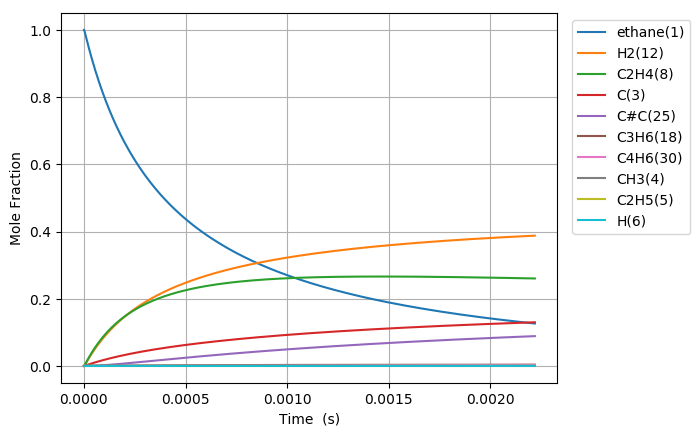

The table this chart was drawn from, first rows:
Time (s), Volume (m^3), Ar, He, Ne, N2, ethane(1), CH3(4), C2H5(5), C(3), H(6), C2H4(8), H2(12), C3H7(14), C2H3(13), C#C(25), C3H5(32), C4H7(28), C4H7(50), C4H6(30), C4H7(51), C3H6(18), C3H7(19)
5.693477112226874e-19, 0.1122, 0.0, 0.0, 0.0, 0.0, 1, 2.2912640782414476e-16, 7.3798292457273412e-19, 2.1410526739353614e-29, 7.3798292457298632e-19, 1.5475442949760486e-29, 4.6440734573498203e-30, 3.2269595693952673e-57, 2.6239656558303124e-49, 1.3501220762197683e-59, 6.3594839593945304e-87, 1.0541129672124733e-89, 3.9683711861167984e-98, 3.7794159808229699e-100, 8.5187839614244922e-101, 1.1031766092358114e-67, 4.5818581060892509e-69
1.5941735914235247e-18, 0.1122, 0.0, 0.0, 0.0, 0.0, 1, 6.415539419075358e-16, 2.0663521888379318e-18, 1.293195815056855e-28, 2.0663521888394548e-18, 9.3471675417847163e-29, 2.8050203682790416e-29, 1.0146077195989994e-55, 3.1151720355751667e-48, 3.0201690879314227e-58, 7.1910332831086276e-85, 8.1340079187532296e-88, 5.5515909145178341e-96, 5.2872541288244867e-98, 1.1917443493357545e-98, 6.3537325119554735e-66, 2.6389156766927946e-67
3.643825351825199e-18, 0.1122, 0.0, 0.0, 0.0, 0.0, 1, 1.4664090100740394e-15, 4.723090717505429e-18, 6.2261811758024744e-28, 4.7230907175127629e-18, 4.5002588099844204e-28, 1.3504965614569523e-28, 2.2635340070832539e-54, 3.0584943952435887e-47, 5.9673452098002252e-57, 6.5065983908812838e-83, 8.8648397081907509e-86, 1.2069787799907752e-93, 1.1495109077428571e-95, 2.5909916416725677e-96, 2.8492803429304773e-64, 1.1834005503517288e-65
7.743128872628549e-18, 0.1122, 0.0, 0.0, 0.0, 0.0, 1, 3.1161191464059327e-15, 1.0036567775388836e-17, 2.7191368958962974e-27, 1.0036567775420866e-17, 1.965381254820121e-27, 5.8979732914503909e-28, 4.2393486781517243e-53, 2.7052036880136738e-46, 1.0618572087546503e-55, 4.9297354528683976e-81, 7.2519892775387784e-84, 1.9777471823575475e-91, 1.8835870936281843e-93, 4.2455955613432261e-94, 1.071970476171053e-62, 4.4522486279774003e-64
1.594173591423525e-17, 0.1122, 0.0, 0.0, 0.0, 0.0, 1, 6.4155394190652671e-15, 2.0663521893349302e-17, 1.135186127719078e-26, 2.0663521893483023e-17, 8.2050798537678672e-27, 2.4622877476413836e-27, 7.3224205659178039e-52, 2.2738867538994387e-45, 1.7909774275642911e-54, 3.427174176720627e-79, 5.2193093184467839e-82, 2.8491828306628866e-89, 2.7135522514733437e-91, 6.1163327260541803e-92, 3.7118934076136913e-61, 1.5416723382327672e-62
3.233894999744864e-17, 0.1122, 0.0, 0.0, 0.0, 0.0, 1, 1.3014379964366121e-14, 4.191743013804484e-17, 4.6376057338386639e-26, 4.1917430138591126e-17, 3.3520428462180321e-26, 1.0059248876252848e-26, 1.2166311206482373e-50, 1.8642698308055099e-44, 2.9416859363725245e-53, 2.2850240442601762e-77, 3.537817759946312e-80, 3.8641658400133099e-87, 3.6802684916548398e-89, 8.2953061214705071e-90, 1.2349703095631828e-59, 5.1292409314738686e-61
6.513337816387543e-17, 0.1122, 0.0, 0.0, 0.0, 0.0, 1, 2.6212061054896576e-14, 8.4425246662534284e-17, 1.8745943865486498e-25, 8.4425246664742515e-17, 1.3549493136346844e-25, 4.0661092312976076e-26, 1.9834157624601453e-49, 1.5097341851737376e-43, 4.7686001019318426e-52, 1.4924818418622085e-75, 2.329458014491903e-78, 5.0896643144153634e-85, 4.8475761349815579e-87, 1.0926411498794787e-87, 4.0290971090731711e-58, 1.6734175348555531e-59
1.30722234496729e-16, 0.1122, 0.0, 0.0, 0.0, 0.0, 1, 5.2607423235672466e-14, 1.6944087985190678e-16, 7.5376615806144076e-25, 1.6944087986078598e-16, 5.4481916024306024e-25, 1.6349646400862538e-25, 3.2032216702473774e-48, 1.2151656442821913e-42, 7.6796848517697403e-51, 9.6493012192220314e-74, 1.5120710268508373e-76, 6.6078639823797146e-83, 6.2939037595492314e-85, 1.4186426463036384e-85, 1.30180185021923e-56, 5.4068143897559406e-58
2.6189994716243615e-16, 0.1122, 0.0, 0.0, 0.0, 0.0, 1, 1.0539814759608416e-13, 3.3947214679222609e-16, 3.0229394239472468e-24, 3.3947214682783581e-16, 2.1849685130236074e-24, 6.5569394752234817e-25, 5.1490850108682445e-47, 9.7509426722664762e-42, 1.2327599460438592e-49, 6.2069213219512652e-72, 9.7456940003161736e-75, 8.5174348406048749e-81, 8.1136230473523647e-83, 1.8288064286903088e-83, 4.1858637639256552e-55, 1.7385278725321949e-56
5.242553724938504e-16, 0.1122, 0.0, 0.0, 0.0, 0.0, 1, 2.1097959631234734e-13, 6.7953468291916239e-16, 1.2107525263834923e-23, 6.7953468306178706e-16, 8.7512708203765798e-24, 2.626195881708397e-24, 8.2577299276355459e-46, 7.8126258667136163e-41, 1.9756317104031689e-48, 3.9825002829725294e-70, 6.2592310384729907e-73, 1.0938685347452163e-78, 1.0422337432819779e-80, 2.3491894488106543e-81, 1.3427010065828188e-53, 5.5766818255251926e-55
1.048966223156679e-15, 0.1122, 0.0, 0.0, 0.0, 0.0, 1, 4.2214249372663274e-13, 1.3596597641582252e-15, 4.8461654174678046e-23, 1.3596597647290958e-15, 3.5027890015901373e-23, 1.0511627672066146e-23, 1.3227741070689025e-44, 6.2548604991748971e-40, 3.1635893944475876e-47, 2.552029844580973e-68, 4.0129564119030643e-71, 1.4020280883843478e-76, 1.3364251467626851e-78, 3.0122953316026212e-79, 4.3018091780139817e-52, 1.7866836443187468e-53
2.0983879244823362e-15, 0.1122, 0.0, 0.0, 0.0, 0.0, 1, 8.4446828848223927e-13, 2.7199099625771088e-15, 1.9390974090946333e-22, 2.7199099648613376e-15, 1.4015718811943704e-22, 4.2060203367534164e-23, 2.1176685650018361e-43, 5.0058044165457191e-39, 5.0638180300776248e-46, 1.634336052639969e-66, 2.5705483013319567e-69, 1.7946322138301957e-74, 1.7121388828482006e-76, 3.8591521033441967e-77, 1.3774056494564471e-50, 5.7208204218433633e-52
4.1972313271336506e-15, 0.1122, 0.0, 0.0, 0.0, 0.0, 1, 1.6891198777015946e-12, 5.440410503177902e-15, 7.7576522994205393e-22, 5.440410512316327e-15, 5.6072003429013748e-22, 1.6826820663195974e-22, 3.3892518854110032e-42, 4.0054281543693338e-38, 8.1038046030233667e-45, 1.046310433965983e-64, 1.6458712613897249e-67, 2.2941764755349811e-72, 2.1925050243603753e-74, 4.9418947869678837e-75, 4.4090185870820246e-49, 1.83121044148454e-50
8.39491813243628e-15, 0.1122, 0.0, 0.0, 0.0, 0.0, 1, 3.3784230549728792e-12, 1.0881412159431534e-14, 3.1033134695443106e-21, 1.0881412195988398e-14, 2.2430628153955247e-21, 6.7312764797060797e-22, 5.4235820550746459e-41, 3.2046852872319178e-37, 1.2967557236293922e-43, 6.6975037564874317e-63, 1.0535856909333172e-65, 2.9270824690414729e-70, 2.8070190481336731e-72, 6.327005928479325e-73, 1.4110955411278402e-47, 5.8607404377416416e-49
1.6790291743041537e-14, 0.1122, 0.0, 0.0, 0.0, 0.0, 1, 6.7570294048457391e-12, 2.1763417772146473e-14, 1.2413758989177075e-20, 2.17634179183814e-14, 8.9726174439378477e-21, 2.6926204884138525e-21, 8.6783326960925631e-40, 2.5639315542097625e-36, 2.0749629470880541e-42, 4.286815705640169e-61, 6.7436482431545037e-64, 3.7214523794188145e-68, 3.593360541990489e-70, 8.0994148522776973e-71, 4.5158300685217785e-46, 1.875569417382284e-47
3.358103896425206e-14, 0.1122, 0.0, 0.0, 0.0, 0.0, 1, 1.3514242085912617e-11, 4.3527438198403067e-14, 4.965604614439521e-20, 4.3527438783366747e-14, 3.5891208656551027e-20, 1.0770703748578915e-20, 1.3885743463548359e-38, 2.0512925142548495e-35, 3.3201795668524541e-41, 2.7437657810375447e-59, 4.3161244311720533e-62, 4.6994410489737424e-66, 4.5997058066254271e-68, 1.0367709995832362e-68, 1.4451104513819681e-44, 6.0019940517948483e-46
6.71625334066731e-14, 0.1122, 0.0, 0.0, 0.0, 0.0, 1, 2.7028667373331011e-11, 8.705551585419115e-14, 1.986262045525587e-19, 8.7055518194166319e-14, 1.435663644254708e-19, 4.3083274571753345e-20, 2.221729448399007e-37, 1.6412112235032721e-34, 5.3128490043980581e-40, 1.756166768416863e-57, 2.7623464226405695e-60, 5.8573799307052561e-64, 5.887682428885847e-66, 1.3270797842124338e-66, 4.6243799468046866e-43, 1.9206399678714524e-44
1.3432552229151516e-13, 0.1122, 0.0, 0.0, 0.0, 0.0, 1, 5.405751764930633e-11, 1.7411181837861135e-13, 7.9450885483112996e-19, 1.7411182773933294e-13, 5.7426893351008603e-19, 1.7233414531550652e-19, 3.554703841130295e-36, 1.3132291485557306e-33, 8.5021937295556144e-39, 1.1241139417333241e-55, 1.7678904982069627e-58, 7.1232285202651315e-62, 7.5361874598172682e-64, 1.6986507382471251e-64, 1.4797768798231477e-41, 6.1458868293685619e-43
2.686515000611993e-13, 0.1122, 0.0, 0.0, 0.0, 0.0, 1, 1.0811521700581086e-10, 3.4822501227678318e-13, 3.1780434658079379e-18, 3.4822504972595123e-13, 2.2970860152323184e-18, 6.893396982838383e-19, 5.6872461742955122e-35, 1.0509902402758264e-32, 1.3608613282896293e-37, 7.1963625217673139e-54, 1.4951403091849013e-56, 1.093602603713947e-59, 1.2722786689307951e-61, 2.8677026895847143e-62, 4.7350612506155496e-40, 1.9665530179269825e-41
5.373034556005676e-13, 0.1122, 0.0, 0.0, 0.0, 0.0, 1, 2.1623061093703347e-10, 6.964537554540943e-13, 1.2712189742005832e-17, 6.9645390530044983e-13, 9.1883912596541287e-18, 2.7573732109213384e-18, 9.0986361709768391e-34, 8.4143951912897724e-32, 2.1790007908981439e-36, 4.6082397163995902e-52, 9.6075542605614219e-55, 1.1914188732859894e-57, 1.6381337316797489e-59, 3.6923273841082291e-60, 1.5150651147194634e-38, 6.2920886214733824e-40
1e-12, 0.1122, 0.0, 0.0, 0.0, 0.0, 1, 4.0243664336157674e-10, 1.2962127091182802e-12, 4.555332924193652e-17, 1.296213246424212e-12, 3.2926265976177789e-17, 9.8809483892805429e-18, 1.2660049428087638e-32, 5.9225551779887936e-31, 3.0370175983799595e-35, 2.5489696948736719e-50, 5.3131151738516942e-53, 1.0068836466082056e-55, 1.8096199961615821e-57, 4.0788353946506804e-58, 4.1951817167349275e-37, 1.7421334747551036e-38
1.0746073666793043e-12, 0.1122, 0.0, 0.0, 0.0, 0.0, 1, 4.3246137967231924e-10, 1.3929206632017295e-12, 5.084878901190561e-17, 1.3929212629834655e-12, 3.6753872523940318e-17, 1.1029587149985881e-17, 1.4554704644052058e-32, 6.741858161008275e-31, 3.4915853642227833e-35, 2.952547012701398e-50, 6.1543351773675984e-53, 1.1673172008866118e-55, 2.098770230302694e-57, 4.7305723122915198e-58, 4.8472029224040178e-37, 2.0128976091073828e-38
2.1492151888367772e-12, 0.1122, 0.0, 0.0, 0.0, 0.0, 1, 8.6492284063413784e-10, 2.7858921632222349e-12, 2.0339520242596534e-16, 2.7858945655172772e-12, 1.4701780972511717e-16, 4.4119060991416417e-17, 2.3277531986847576e-31, 5.4100269069174652e-30, 5.6031182182620645e-34, 1.8938113015184201e-48, 3.9478142487307153e-51, 1.0181476658727551e-53, 2.6925673563699915e-55, 6.0689177392914636e-56, 1.5504591389687648e-35, 6.4376107799445326e-37
3.22382301099425e-12, 0.1122, 0.0, 0.0, 0.0, 0.0, 1, 1.2973842250399882e-09, 4.1789013465696007e-12, 4.3221481919024335e-16, 4.1789064560984399e-12, 3.124162131216466e-16, 9.375403910683897e-17, 8.8727969373915609e-31, 1.550087583258178e-29, 2.0656828312443714e-33, 1.0575939854353349e-47, 1.9602089295421938e-50, 5.4024734928039536e-53, 1.5957775140372726e-54, 3.596794813785179e-55, 7.2756641964341313e-35, 3.0207232323977576e-36
4.298430833151723e-12, 0.1122, 0.0, 0.0, 0.0, 0.0, 1, 1.7298455328897142e-09, 5.5719482121970779e-12, 7.3730762778908427e-16, 5.571956935758048e-12, 5.3295057420084861e-16, 1.5993497982099036e-16, 2.386894541777353e-30, 3.2769399331277413e-29, 5.2480903470811354e-33, 3.9773246818906e-47, 8.3054572530396548e-50, 2.3283885654737246e-52, 7.2162828789359666e-54, 1.6265077389725125e-54, 2.2677226613365963e-34, 9.4146810826152508e-36
6.447646477466669e-12, 0.1122, 0.0, 0.0, 0.0, 0.0, 1, 2.5947679687930736e-09, 8.3581303778134221e-12, 1.5265017222606862e-15, 8.3581484640824298e-12, 1.1034246398449942e-15, 3.3113064421018477e-16, 9.6516855537848053e-30, 8.9951557035812204e-29, 1.8422564598488698e-32, 2.8651683077116817e-46, 7.5211360058562485e-49, 2.2076901815351326e-51, 7.5083169776449413e-53, 1.6923252977191702e-53, 1.1170786739470867e-33, 4.6372727314408046e-35
8.596862121781615e-12, 0.1122, 0.0, 0.0, 0.0, 0.0, 1, 3.45969012310994e-09, 1.1144451105722762e-11, 2.5961794539225489e-15, 1.1144481906576926e-11, 1.876665675820124e-15, 5.6317552177669376e-16, 2.6137655462528795e-29, 1.8905956242182448e-28, 4.6186574477568654e-32, 1.0537513548775028e-45, 2.9748574232409499e-48, 9.0640773302593731e-51, 3.3699852834307762e-52, 7.595702383408175e-53, 3.5044684765607404e-33, 1.4546950236528041e-34
1e-11, 0.1122, 0.0, 0.0, 0.0, 0.0, 1, 4.0243634179107145e-09, 1.2963611512561261e-11, 3.4601713707043634e-15, 1.2963652609206281e-11, 2.5012408249362757e-15, 7.5060681707395848e-16, 4.9821594591879634e-29, 2.9272803969807465e-28, 8.4908809395176747e-32, 3.3740386736245083e-45, 9.5801086117604433e-48, 3.1350540046057052e-50, 1.604498616460422e-51, 3.6163601033533288e-52, 8.4534307432332114e-33, 3.5083234952007904e-34
1.2895293410411508e-11, 0.1122, 0.0, 0.0, 0.0, 0.0, 1, 5.1895335073190651e-09, 1.6717547509047761e-11, 5.6565446654266777e-15, 1.6717614831453751e-11, 4.0890253341220122e-15, 1.2270917984148598e-15, 1.3095310234685848e-28, 6.0392969085925973e-28, 2.1623477987614228e-31, 1.2704494102264395e-44, 3.6078509081561374e-47, 1.2180609815261988e-49, 6.9576817077000919e-51, 1.568175823225483e-51, 2.7130346833066736e-32, 1.1258045645092153e-33
1.71937246990414e-11, 0.1122, 0.0, 0.0, 0.0, 0.0, 1, 6.9193756729081107e-09, 2.2291243581556023e-11, 9.9309871655075182e-15, 2.2291362134573331e-11, 7.1792092912893027e-15, 2.1544391998834518e-15, 3.9260937566451964e-28, 1.3872529619325145e-27, 6.321798631542668e-31, 5.9057132632221368e-44, 1.735492658653604e-46, 6.0372142806110315e-49, 4.0483473652120167e-50, 9.1243856752579491e-51, 1.0256324397712397e-31, 4.2550736212234251e-33
2.5790587276301187e-11, 0.1122, 0.0, 0.0, 0.0, 0.0, 1, 1.037905633137367e-08, 3.3440442679029088e-11, 2.2138879627389289e-14, 3.3440708704721355e-11, 1.6005671202949011e-14, 4.8032185431334946e-15, 2.027316296412962e-27, 4.7347942122641016e-27, 3.2798874690613506e-30, 7.6389414257947722e-43, 2.2015279759236565e-45, 8.0821797288129376e-48, 8.4845204655151318e-49, 1.912206327791919e-49, 8.3329618354539706e-31, 3.4548070944872253e-32
4.298431243082076e-11, 0.1122, 0.0, 0.0, 0.0, 0.0, 1, 1.7298402953387118e-08, 5.5746068309151697e-11, 6.1194398751135601e-14, 5.574681377081472e-11, 4.4248827089243674e-14, 1.3278896882218603e-14, 1.6495853576834753e-26, 2.327139935598563e-26, 2.8344738738039956e-29, 2.0659148819430871e-41, 5.628767942368183e-44, 2.1550106929908564e-46, 4.1689768055699158e-47, 9.3949350683361943e-48, 1.2417742368654365e-29, 5.1402946975495333e-31
7.73717627398599e-11, 0.1122, 0.0, 0.0, 0.0, 0.0, 1, 3.1137037399279114e-08, 1.0038621918248326e-10, 1.9787992013706046e-13, 1.0038869720874649e-10, 1.4313298975189413e-13, 4.2954016552159296e-14, 1.8114618900229923e-25, 1.5124580487232268e-25, 3.496179865576356e-28, 8.9001510128624948e-40, 2.3160519693484266e-42, 9.081651137935525e-45, 3.3953452101099989e-45, 7.649985602226904e-46, 2.6505982914998718e-28, 1.0936753581260161e-29
9.999999999999999e-11, 0.1122, 0.0, 0.0, 0.0, 0.0, 1, 4.0243337227412084e-08, 1.297821276726295e-10, 3.3042962641649184e-13, 1.2978633376061343e-10, 2.390597593196922e-13, 7.1741902120482452e-14, 4.9087690147451943e-25, 3.3817460855402973e-25, 9.7257281549562765e-28, 3.667554107204796e-39, 1.0285517166391576e-41, 4.047477848339192e-44, 1.7345874697759715e-44, 3.9079500403778e-45, 8.7648709431546036e-28, 3.6119010546120111e-29
1.1175921304889903e-10, 0.1122, 0.0, 0.0, 0.0, 0.0, 1, 4.4975593443313107e-08, 1.4506488000632776e-10, 4.126653238450653e-13, 1.4507016839988022e-10, 2.9858143870960619e-13, 8.9604580012271773e-14, 7.1495351317162747e-25, 4.6750985944015159e-25, 1.4252919921851424e-27, 5.8022060950618736e-39, 1.6458769287100074e-41, 6.4799619457200903e-44, 2.827630882051811e-44, 6.3704860276659752e-45, 1.3337575696571367e-27, 5.4948573555401465e-29
1.8053411366697732e-10, 0.1122, 0.0, 0.0, 0.0, 0.0, 1, 7.2652470291163981e-08, 2.3453756019348296e-10, 1.0765419432212305e-12, 2.3455205081693729e-10, 7.7942751272815e-13, 2.3391122939872623e-13, 4.917024320970636e-24, 2.2669855135083832e-24, 1.1284383501324451e-26, 1.3354537351442546e-37, 3.8717405670689957e-40, 1.5380121933753254e-42, 1.1557568550266552e-42, 2.6029333831278912e-43, 1.5318639236739766e-26, 6.2761388105894037e-28
2.4243152422324776e-10, 0.1122, 0.0, 0.0, 0.0, 0.0, 1, 9.7561391259604347e-08, 3.1519434359169321e-10, 1.9411379194323494e-12, 3.1522147197710167e-10, 1.4061276017993083e-12, 4.2199444940257041e-13, 1.4792945874017671e-23, 5.835364600823693e-24, 3.6115715905000393e-26, 6.5732412926569159e-37, 2.0351128067702125e-39, 8.0961251458951388e-42, 6.794891776507938e-42, 1.5301835067017979e-42, 5.6330973683355133e-26, 2.302046064750913e-27
3.043289347795182e-10, 0.1122, 0.0, 0.0, 0.0, 0.0, 1, 1.2247005811559436e-07, 3.9597537050526535e-10, 3.0587810955280078e-12, 3.9601968761754939e-10, 2.2168657601800912e-12, 6.6531665632800542e-13, 3.5053539307285389e-23, 1.233109982748837e-23, 9.1367346980403811e-26, 2.2800114585717067e-36, 7.5055519653747418e-39, 2.9910431783654025e-41, 2.9172376711128437e-41, 6.5686264030852918e-42, 1.5931424975948673e-25, 6.4921312955397998e-27
3.6622634533578863e-10, 0.1122, 0.0, 0.0, 0.0, 0.0, 1, 1.4737847083026955e-07, 4.7688045304333628e-10, 4.4294695812677328e-12, 4.7694688297575656e-10, 3.2119116218335606e-12, 9.6396186509579346e-13, 7.0932505989780472e-23, 2.2903547720611667e-23, 1.9640335885826992e-25, 6.5777952345245331e-36, 2.2753557844948985e-38, 9.0755827634082345e-41, 9.8123384290888025e-41, 2.2091607228950483e-41, 3.7270400815084547e-25, 1.5147191858923248e-26
4.2812375589205907e-10, 0.1122, 0.0, 0.0, 0.0, 0.0, 1, 1.7228662937366426e-07, 5.5790939585411018e-10, 6.0532012888641352e-12, 5.5800325051860516e-10, 4.391545716978871e-12, 1.3180177404883891e-12, 1.2883877002120893e-22, 3.8921609825638095e-23, 3.7819495829573972e-25, 1.6414747800914347e-35, 5.9147112198468455e-38, 2.361024910095974e-40, 2.7979190644453286e-40, 6.2986054941733804e-41, 7.6785642062230493e-25, 3.1124629565447778e-26
5.519185770046e-10, 0.1122, 0.0, 0.0, 0.0, 0.0, 1, 2.2210218383936438e-07, 7.2033816407478723e-10, 1.0059786600288382e-11, 7.2050418973692957e-10, 7.3055827921696059e-12, 2.1926766614396255e-12, 3.3946247582378142e-22, 9.3255828685444383e-23, 1.1124234313263401e-24, 7.6330430103965738e-35, 2.9341816599332486e-37, 1.1727826731460434e-39, 1.6445167785563851e-39, 3.7012949574912702e-40, 2.4979427208194939e-24, 1.0072128605573923e-25
6.757133981171409e-10, 0.1122, 0.0, 0.0, 0.0, 0.0, 1, 2.7191672127379862e-07, 8.8326012304659277e-10, 1.5078519758142276e-11, 8.8352403371706153e-10, 1.0961211331345211e-11, 3.2899961180750177e-12, 7.3570378000335558e-22, 1.895881873613433e-22, 2.6616389598592087e-24, 2.5278035044937269e-34, 1.0247829231820663e-36, 4.099196809667364e-39, 6.4978811571879427e-39, 1.4622191222798118e-39, 6.405330623776424e-24, 2.5703744758018854e-25
7.995082192296817e-10, 0.1122, 0.0, 0.0, 0.0, 0.0, 1, 3.2173024142485927e-07, 1.0466736430226273e-09, 2.110938245215802e-11, 1.0470643871057908e-09, 1.5360783230515299e-11, 4.6107199648097661e-12, 1.4035338110889792e-21, 3.4575853626021477e-22, 5.5807312083433725e-24, 6.9434188855743076e-34, 2.94841550712754e-36, 1.1801066107129152e-38, 2.083100510015776e-38, 4.6868003210490386e-39, 1.4140348487044196e-23, 5.647302537172928e-25
9.233030403422226e-10, 0.1122, 0.0, 0.0, 0.0, 0.0, 1, 3.7154274404497618e-07, 1.2105771341453776e-09, 2.8152356626287917e-11, 1.2111268149983061e-09, 2.0506600182586201e-11, 6.1555814463600094e-12, 2.4432109890581378e-21, 5.8281158189031028e-22, 1.0655478060628739e-23, 1.6892898750020083e-33, 7.447753997790615e-36, 2.9826055068399063e-38, 5.8437522423023185e-38, 1.3145557412120886e-38, 2.8093824998105221e-23, 1.1164337308348713e-24
9.999999999999999e-10, 0.1122, 0.0, 0.0, 0.0, 0.0, 1, 4.0240352045295729e-07, 1.3123685248615943e-09, 3.3023587926650492e-11, 1.3130341145068634e-09, 2.4070049627258461e-11, 7.2254608458869792e-12, 3.3228764880807047e-21, 7.8075272238274305e-22, 1.533951529205147e-23, 2.8034928229695911e-33, 1.261097372179149e-35, 5.0518770408173747e-38, 1.0590760251781373e-37, 2.3820890817126969e-38, 4.1267800534336102e-23, 1.6346029063081649e-24
1.0470978614547636e-09, 0.1122, 0.0, 0.0, 0.0, 0.0, 1, 4.2135422889357623e-07, 1.3749690622575537e-09, 3.62074247241168e-11, 1.3757128274414561e-09, 2.6400890594026464e-11, 7.9252956454877254e-12, 3.9665450659740625e-21, 9.247085119580694e-22, 1.8932516011636242e-23, 3.7401739189553419e-33, 1.699600216089443e-35, 6.809558775241949e-38, 1.4783983801782684e-37, 3.3250134521757284e-38, 5.1482913312401228e-23, 2.0352850582494659e-24
1.2946875036798453e-09, 0.1122, 0.0, 0.0, 0.0, 0.0, 1, 5.209741443147138e-07, 1.7052121421077844e-09, 5.5353772738580684e-11, 1.7064615970264675e-09, 4.0443763557960981e-11, 1.2142149741660022e-11, 8.9581000590493846e-21, 2.0330117383093818e-21, 5.0826839265506943e-23, 1.4909801978270126e-32, 7.1394999060235251e-35, 2.8627635499318244e-37, 7.8485499334879438e-37, 1.7641298812370981e-37, 1.4409792450084085e-22, 5.6318230063293724e-24
1.5090981879258106e-09, 0.1122, 0.0, 0.0, 0.0, 0.0, 1, 6.0724091655502614e-07, 1.9927644307792291e-09, 7.5205150907880815e-11, 1.9945935503462906e-09, 5.5044471681645907e-11, 1.6527336466340361e-11, 1.6074858657830429e-20, 3.6107612686004798e-21, 1.0451994876238361e-22, 4.0195187102758727e-32, 1.9975341563359215e-34, 8.0130827047595607e-37, 2.5536732824150363e-36, 5.7374222320819203e-37, 3.0269508240553863e-22, 1.1713716426695102e-23
1.7235088721717758e-09, 0.1122, 0.0, 0.0, 0.0, 0.0, 1, 6.9350463231283339e-07, 2.2817605820768134e-09, 9.8092330248661835e-11, 2.2843171311282124e-09, 7.1921664105681525e-11, 2.1597224492471489e-11, 2.6605018732656345e-20, 5.9594225682518277e-21, 1.9599376960732523e-22, 9.4672207586993324e-32, 4.8736995657198859e-34, 1.9557040210521188e-36, 7.0880659408941887e-36, 1.5918036417232346e-36, 5.7460843947114089e-22, 2.2017815528530955e-23
1.9379195564177413e-09, 0.1122, 0.0, 0.0, 0.0, 0.0, 1, 7.7976529033650842e-07, 2.5721928898465003e-09, 1.2401521994437299e-10, 2.5756399196377252e-09, 9.1086721675754493e-11, 2.7355596865528503e-11, 4.1395957387054022e-20, 9.2933826537384615e-21, 3.4217240366701454e-22, 2.0140917457026159e-31, 1.0714873019843153e-33, 4.3006926125729922e-36, 1.7406931891231585e-35, 3.9075217480442393e-36, 1.0093231664724216e-21, 3.8297490355440746e-23
2.1523302406637065e-09, 0.1122, 0.0, 0.0, 0.0, 0.0, 1, 8.660228893725654e-07, 2.8640537143121137e-09, 1.5297372914322448e-10, 2.8685694293897184e-09, 1.1255098218078686e-10, 3.3806260156194199e-11, 6.1350131829939459e-20, 1.385255864837555e-20, 5.6441301605788151e-22, 3.9566833454514882e-31, 2.1715768095309765e-33, 8.7179134380041903e-36, 3.8920513613952845e-35, 8.7333089585425973e-36, 1.6677955431161857e-21, 6.2666253495882631e-23
2.581151609155637e-09, 0.1122, 0.0, 0.0, 0.0, 0.0, 1, 1.0385289054784917e-06, 3.4520308097599586e-09, 2.1999724386471448e-10, 3.4592782111972126e-09, 1.6242206616588041e-10, 4.8799743685855515e-11, 1.2057691488200543e-19, 2.7730885504875046e-20, 1.348465415789152e-21, 1.2796869033962401e-30, 7.4736484235264048e-33, 3.0012894589126876e-35, 1.6134888661224757e-34, 3.6170762461244604e-35, 3.9620454390731446e-21, 1.4595617671876596e-22
2.9670908407983744e-09, 0.1122, 0.0, 0.0, 0.0, 0.0, 1, 1.1937738456847059e-06, 3.9860208100020853e-09, 2.9069931800857447e-10, 3.9964847458748293e-09, 2.1528162209832096e-10, 6.4699995447165384e-11, 2.0147148240167957e-19, 4.7327893366896277e-20, 2.6366891729322917e-21, 3.1308616653590488e-30, 1.9225716893152504e-32, 7.7222687898442093e-35, 4.7529619400997332e-34, 1.0646849885450914e-34, 7.66006335109872e-21, 2.7726375939415107e-22
3.353030072441112e-09, 0.1122, 0.0, 0.0, 0.0, 0.0, 1, 1.3490088553168521e-06, 4.5245241463934269e-09, 3.712353936526767e-10, 4.539010146700844e-09, 2.7576385350567408e-10, 8.290315698464471e-11, 3.1496379082526596e-19, 7.5755640194165609e-20, 4.7567294097567209e-21, 6.8430948527775749e-30, 4.405500739219153e-32, 1.769802007513467e-34, 1.2260460922126651e-33, 2.7442965248979314e-34, 1.3615515525282509e-20, 4.8430634150869459e-22
3.73896930408385e-09, 0.1122, 0.0, 0.0, 0.0, 0.0, 1, 1.5042339270827239e-06, 5.0674991058963488e-09, 4.6160494577249833e-10, 5.0868953850754226e-09, 3.4393261384818087e-10, 1.0343200206379248e-10, 4.6755360897594097e-19, 1.1529403855721505e-19, 8.0552634063709709e-21, 1.3706575411257375e-29, 9.2232666145669598e-32, 3.7056736943040099e-34, 2.8493481018405814e-33, 6.3730028810736621e-34, 2.2667238895618454e-20, 7.9245718381243526e-22
4.124908535726588e-09, 0.1122, 0.0, 0.0, 0.0, 0.0, 1, 1.6594490536906644e-06, 5.6149047361259399e-09, 5.6180745044882237e-10, 5.6401806697325094e-09, 4.1985116793588518e-10, 1.2630947690771221e-10, 6.6594976362289101e-19, 1.6846752548102591e-19, 1.2962960661546036e-20, 2.5601626996789733e-29, 1.7963876190066642e-31, 7.2181475874697593e-34, 6.0962925622188119e-33, 1.36251897517945e-33, 3.5810357819957617e-20, 1.2306485591953538e-21
4.8967869990120625e-09, 0.1122, 0.0, 0.0, 0.0, 0.0, 1, 1.9698494422643693e-06, 6.7228478660019814e-09, 7.9170922711957309e-10, 6.7631085354451183e-09, 5.951878974984333e-10, 1.7920295111639741e-10, 1.2278030446323019e-18, 3.2700386706318825e-19, 2.9815278282096647e-20, 7.6186023051584538e-29, 5.8018627780398638e-31, 2.3316478118496288e-33, 2.3524910152924966e-32, 5.2489931019462224e-33, 7.9167594497152747e-20, 2.6292165254455258e-21
5.668665462297538e-09, 0.1122, 0.0, 0.0, 0.0, 0.0, 1, 2.2802099627054837e-06, 7.8480405526770682e-09, 1.0609365542443967e-09, 7.9081007362307601e-09, 8.0226887410393604e-10, 2.4177050848552042e-10, 2.0573272419736523e-18, 5.7627826583089877e-19, 6.0755229750857458e-20, 1.91882804674143e-28, 1.5724962668515468e-30, 6.3202581238765661e-33, 7.3892043174924506e-32, 1.6460939919846822e-32, 1.5493239652243259e-19, 4.9756600786204058e-21
6.440543925583014e-09, 0.1122, 0.0, 0.0, 0.0, 0.0, 1, 2.5905305566853304e-06, 8.9901811223016177e-09, 1.3694852806098834e-09, 9.0754529215223071e-09, 1.0415801917204844e-09, 3.1420165708607314e-10, 3.2132185149133074e-18, 9.4483936752519145e-19, 1.1307782473832956e-19, 4.2717412340077792e-28, 3.740971695162824e-30, 1.503719063769811e-32, 1.9926104413998389e-31, 4.4321627364170302e-32, 2.7708721170873231e-19, 8.6112027328384205e-21
7.212422388868489e-09, 0.1122, 0.0, 0.0, 0.0, 0.0, 1, 2.9008111658802413e-06, 1.0148978790434034e-08, 1.7173512737334114e-09, 1.0265449817616673e-08, 1.3135995224564903e-09, 3.9668838005120147e-10, 4.7556667468380958e-18, 1.4647316790877258e-18, 1.9619210161976139e-19, 8.6573771143627752e-28, 8.056791310703152e-30, 3.2387206071962548e-32, 4.7902310147199666e-31, 1.0638976837273237e-31, 4.6244663744394856e-19, 1.3916833773140901e-20
... 818 more rows
